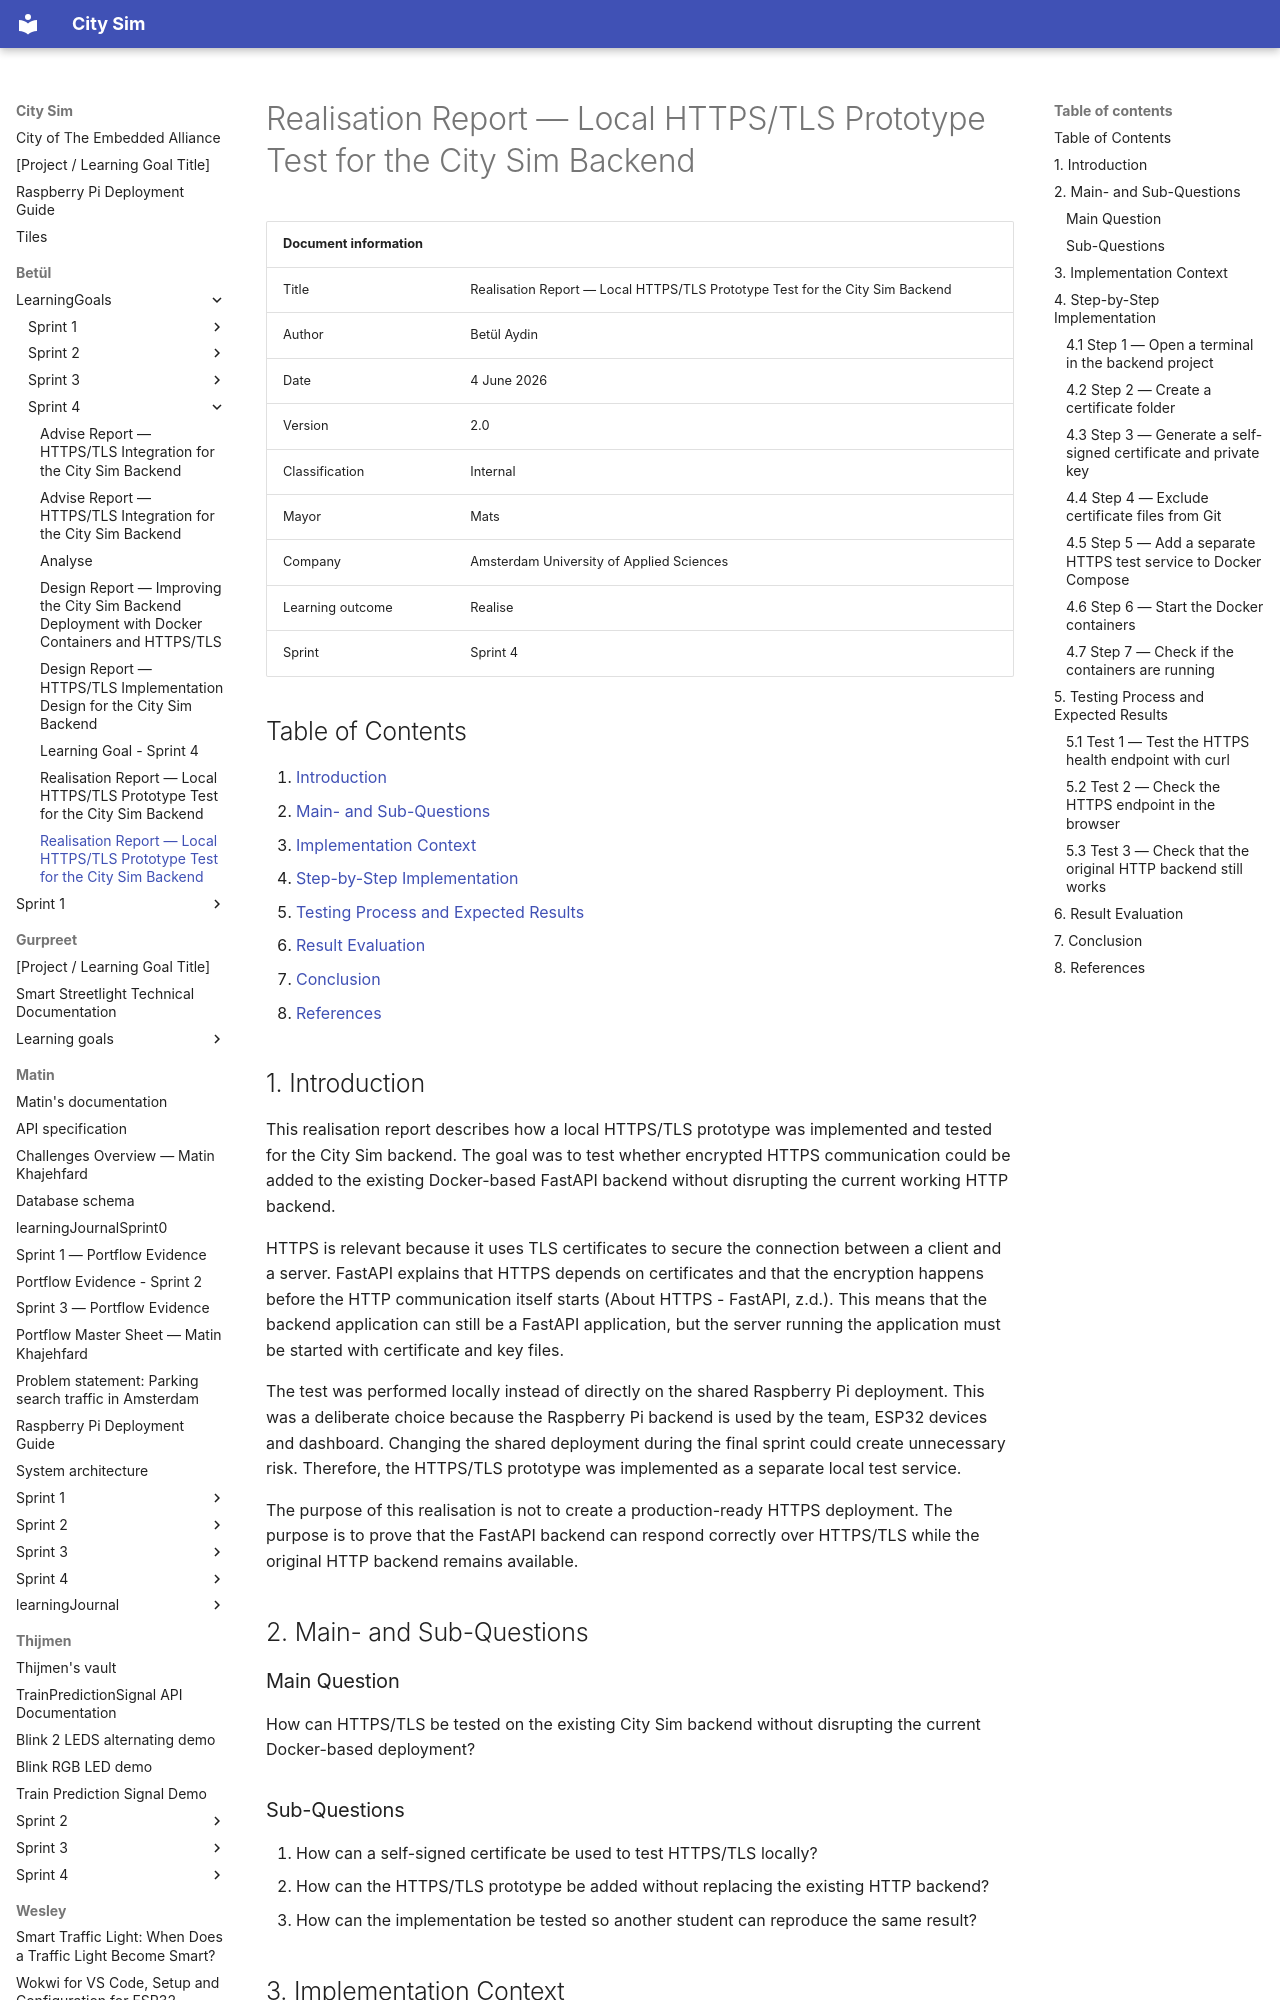

repository: guruITA/smart-city-sim · page: Betül/LearningGoals/Sprint 4/RealiseV2/index.html · generator: mkdocs

# Realisation Report — Local HTTPS/TLS Prototype Test for the City Sim Backend

| Document information |  |
| --- | --- |
| Title | Realisation Report — Local HTTPS/TLS Prototype Test for the City Sim Backend |
| Author | Betül Aydin |
| Date | 4 June 2026 |
| Version | 2.0 |
| Classification | Internal |
| Mayor | Mats |
| Company | Amsterdam University of Applied Sciences |
| Learning outcome | Realise |
| Sprint | Sprint 4 |


## Table of Contents

1. [Introduction](#1-introduction)
2. [Main- and Sub-Questions](#2-main--and-sub-questions)
3. [Implementation Context](#3-implementation-context)
4. [Step-by-Step Implementation](#4-step-by-step-implementation)
5. [Testing Process and Expected Results](#5-testing-process-and-expected-results)
6. [Result Evaluation](#6-result-evaluation)
7. [Conclusion](#7-conclusion)
8. [References](#8-references)



## 1. Introduction

This realisation report describes how a local HTTPS/TLS prototype was implemented and tested for the City Sim backend. The goal was to test whether encrypted HTTPS communication could be added to the existing Docker-based FastAPI backend without disrupting the current working HTTP backend.

HTTPS is relevant because it uses TLS certificates to secure the connection between a client and a server. FastAPI explains that HTTPS depends on certificates and that the encryption happens before the HTTP communication itself starts (About HTTPS - FastAPI, z.d.). This means that the backend application can still be a FastAPI application, but the server running the application must be started with certificate and key files.

The test was performed locally instead of directly on the shared Raspberry Pi deployment. This was a deliberate choice because the Raspberry Pi backend is used by the team, ESP32 devices and dashboard. Changing the shared deployment during the final sprint could create unnecessary risk. Therefore, the HTTPS/TLS prototype was implemented as a separate local test service.

The purpose of this realisation is not to create a production-ready HTTPS deployment. The purpose is to prove that the FastAPI backend can respond correctly over HTTPS/TLS while the original HTTP backend remains available.


## 2. Main- and Sub-Questions

### Main Question

How can HTTPS/TLS be tested on the existing City Sim backend without disrupting the current Docker-based deployment?

### Sub-Questions

1. How can a self-signed certificate be used to test HTTPS/TLS locally?
2. How can the HTTPS/TLS prototype be added without replacing the existing HTTP backend?
3. How can the implementation be tested so another student can reproduce the same result?
